Run: headless pygame with SDL's dummy video driver; simulated clock (each Clock.tick advances the game by its frame time, no real sleeping); random seed 0; keys injected as events and as key.get_pressed() state; no mouse input.
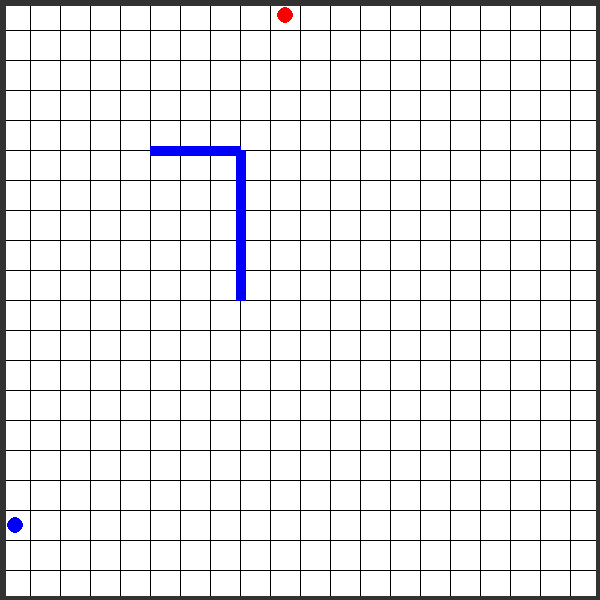
Frame 1 of 4 · flips 1–60 · no input
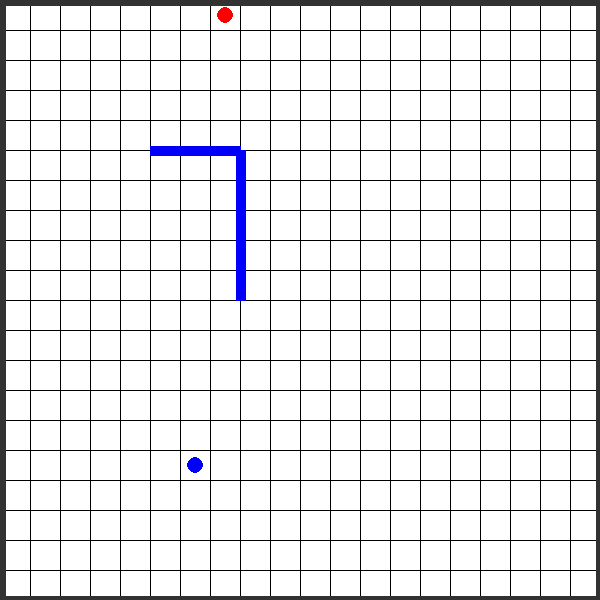
Frame 2 of 4 · flips 61–180 · tapped SPACE, RETURN · held RIGHT (→), D
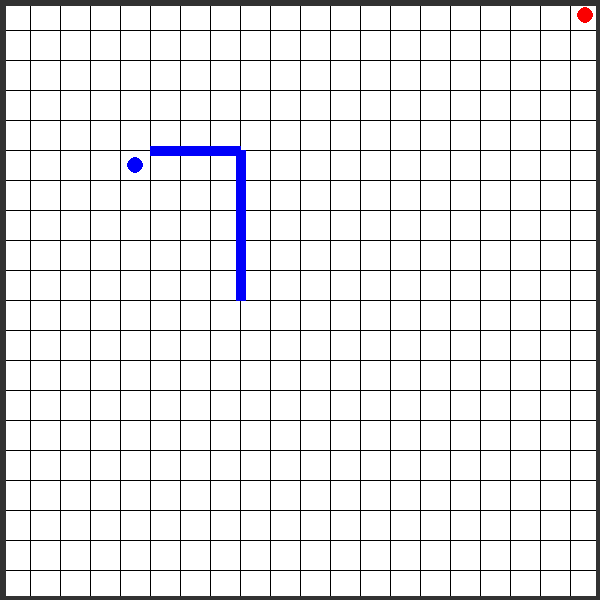
Frame 3 of 4 · flips 181–300 · held DOWN (↓), S
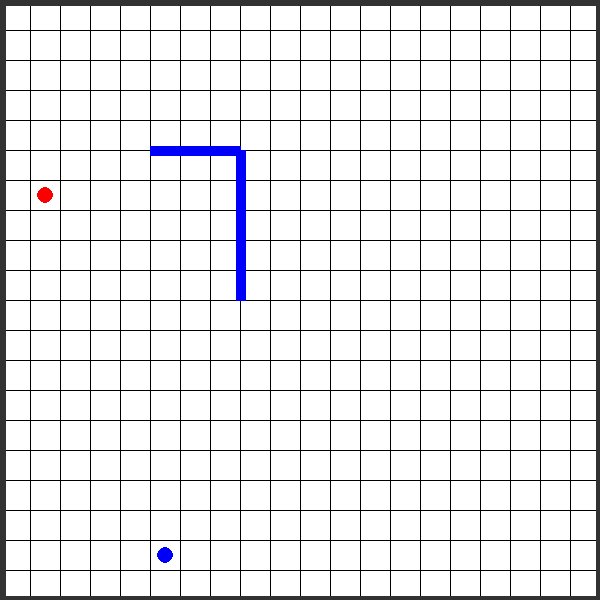
Frame 4 of 4 · flips 301–420 · held LEFT (←), A, UP (↑), W

The pygame program that drew these frames:


import pygame, sys, numpy as np
import random 
import math
# from time import time

     
def initializeGrid(NRows, NColumns,H,W):

    '''
    dt = np.dtype([
                    ('I', np.uint8),
                    ('J', np.uint8),
                    ('IB', np.bool, (4,))
                    ('AB', np.bool, (4,))
                    ])

    '''
    
    #lines(surface, color, closed, points, width=1)
    
    
    initialdict = {}
    for y in range (NColumns):
        for x in range (NRows):
            initialdict[(x,y)] = [[x*W,y*H],[1,1,1,1],[1,1,1,1]] #U D L R

    for x in range (NColumns):

        initialdict[(x,0)][1] = [0,1,1,1]
        initialdict[(x,0)][2] = [0,1,1,1]

        initialdict[(x,NRows-1)][1] = [1,0,1,1]
        initialdict[(x,NRows-1)][2] = [1,0,1,1]
        
    for y in range (NRows):
        initialdict[(0,y)][1] = [1,1,0,1]
        initialdict[(0,y)][2] = [1,1,0,1]

        initialdict[(NColumns-1,y)][1] = [1,1,1,0]
        initialdict[(NColumns-1,y)][2] = [1,1,1,0]
    
    initialdict[(0,0)][1] = [0,1,0,1]
    initialdict[(0,0)][2] = [0,1,0,1]

    initialdict[(0,NRows-1)][1] = [1,0,0,1]
    initialdict[(0,NRows-1)][2] = [1,0,0,1]

    initialdict[(NColumns-1,0)][1] = [0,1,1,0]
    initialdict[(NColumns-1,0)][2] = [0,1,1,0]

    initialdict[(NColumns-1,NRows-1)][1] = [1,0,1,0]
    initialdict[(NColumns-1,NRows-1)][2] = [1,0,1,0]


    #U D L R: up down left right

    initialdict[(5,5)][2] =  [0,1,1,1]
    initialdict[(6,5)][2] =  [0,1,1,1]
    initialdict[(7,5)][2] =  [0,1,1,0]
    initialdict[(7,6)][2] =  [1,1,1,0]
    initialdict[(7,7)][2] =  [1,1,1,0]
    initialdict[(7,8)][2] =  [1,1,1,0]
    initialdict[(7,9)][2] =  [1,1,1,0]

    #x - go to the right
    #y - go to the down
    # 2 -> defender -> blue
    # 1 -> Invader  -> red
    initialdict[(5,4)][2] =  [1,0,1,1]
    initialdict[(6,4)][2] =  [1,0,1,1]
    initialdict[(7,4)][2] =  [1,0,1,1]
    initialdict[(8,5)][2] =  [1,1,0,1]
    initialdict[(8,6)][2] =  [1,1,0,1]
    initialdict[(8,7)][2] =  [1,1,0,1]
    initialdict[(8,8)][2] =  [1,1,0,1]
    initialdict[(8,9)][2] =  [1,1,0,1] 

    InvMoves = {}
    DefMoves = {}
    for x in range(NRows):
        for y in range(NColumns):
            InvMoves[(x,y)] = initialdict[(x,y)][1]
            DefMoves[(x,y)] = initialdict[(x,y)][2]

    return initialdict , InvMoves, DefMoves


def drawGridLines(screen, Cl, width, height, CellW, CellH):
   
    
    for x in range(0, width, CellW):
        pygame.draw.line(screen, Cl, (x,0),(x,height))
    
    
    for y in range (0, height, CellH): 
        pygame.draw.line(screen, Cl, (0,y), (width, y))

def drawConstraints(screen, CellsDic, NRow, NClm, CellSizeH, CellSizeW, Size):
    ClBk = (0, 0, 0)                  #color black
    ClWt = (255, 255, 255)            #color white
    ClDg = (50, 50, 50)              #color Dark gray
    ClRd = (250, 0, 0)                #color red
    CLOr = (255, 140, 0)              #color orange
    ClBl = (0, 0, 250) 

    Size
    for x in range(NRow):
        for y in range(NClm):
            for z in range(4):
                
                A = CellsDic[(x,y)][1][z]
                B = CellsDic[(x,y)][2][z]

                Key = False
                if A==0 and B==0:
                    Cl = ClDg
                    Key = True
                elif A==0:
                    Cl = ClRd
                    Key = True
                elif B==0:
                    Cl = ClBl
                    Key = True
                
                if Key == True:
                    
                    Xc = CellsDic[(x,y)][0][0]
                    Yc = CellsDic[(x,y)][0][1]
                    if z==0:
                        pygame.draw.line(screen, Cl, (Xc,Yc), (Xc + CellSizeW, Yc),Size)
                    elif z==1:
                        pygame.draw.line(screen, Cl, (Xc,Yc+CellSizeH), (Xc+CellSizeW, Yc+ CellSizeH),Size)
                    elif z==2:
                        pygame.draw.line(screen, Cl, (Xc,Yc), (Xc,Yc+CellSizeH),Size)
                    else :
                        pygame.draw.line(screen, Cl, (Xc+CellSizeW,Yc), (Xc+CellSizeW,Yc+CellSizeH),Size)

class BALL:
    def __init__(self, x, y, Cl, ClBck, R, WC, Width, Height, screen, Moves):
        self.x = x
        self.y = y
        self.Cl = Cl
        self.R = R
        self.Rc = int(R*1.1)
        self.WC = WC
        self.ClBck = ClBck
        self.Dirt = random.randint(0,3)
        self.Width = Width
        self.Height = Height
        self.rmStp = 5
        self.Px = (x * Width) + int(Width/2)
        self.Py = (y * Height) + int(Height/2)

        #self.PRx = (x * Width)
        #self.PRy = (y * Height)
        #self.Rec = pygame.Rect(self.PRx, self.PRy, self.Width, self.Height)

        self.PRx = self.Px - math.ceil(self.Rc/2.0)
        self.PRy = self.Py - math.ceil(self.Rc/2.0)
        self.Rec = pygame.Rect(self.PRx, self.PRy, self.Rc, self.Rc)

        self.screen = screen
        self.Moves = Moves

    def UpPn(self, x, y):
        self.x = x
        self.y = y
        self.Px = (x * self.Width) + int(self.Width/2)
        self.Py = (y * self.Height) + int(self.Height/2)
        
        #self.PRx = (x * self.Width)
        #self.PRy = (y * self.Height)
        #self.Rec = pygame.Rect(self.PRx, self.PRy, self.Width, self.Height)

        self.PRx = self.Px - math.ceil(self.Rc/2.0) 
        self.PRy = self.Py - math.ceil(self.Rc/2.0)

        self.Rec = pygame.Rect(self.PRx, self.PRy, self.Rc, self.Rc)
        


    def RnIndx(self):
        return self.x, self.y

    def RnPosition(self):
        return self.Px, self.Py, self.Cl, self.R, self.WC

    def RnPR(self):
        return self.PRx, self.PRy, self.Width, self.Height


    def DrawBALL(self):
        pygame.draw.circle(self.screen, self.Cl, (self.Px,self.Py), self.WC, self.R)

    def RemoveBALL(self):
        pygame.draw.rect(self.screen, self.ClBck, self.Rec)

    def UpdateRegion(self):
        return self.Rec
    
    def Move(self):

        C = 0

        while(True):
            t = random.randint(0,3)
            if self.Moves[(self.x,self.y)][t]:
                break
            C += 1
            if C>30:
                print("Cannot find any valid moves!!!")
                exit(234)

        if t==0:
            self.UpPn((self.x),(self.y-1))
        elif t==1:
            self.UpPn((self.x),(self.y+1))
        elif t==2:
            self.UpPn((self.x-1),(self.y))
        else:
            self.UpPn((self.x+1),(self.y))
            
    def MoveDirt(self):

        C = 0

        t = self.Dirt
        while(True):
            
            if self.Moves[(self.x,self.y)][t]:
                self.Dirt = t
                break
            t = random.randint(0,3)
            C += 1
            if C>30:
                print("Cannot find any valid moves!!!")
                exit(234)

        if t==0:
            self.UpPn((self.x),(self.y-1))
        elif t==1:
            self.UpPn((self.x),(self.y+1))
        elif t==2:
            self.UpPn((self.x-1),(self.y))
        else:
            self.UpPn((self.x+1),(self.y))

    def MoveDirtv2(self, Stps):

        t = self.Dirt
        if not(self.Moves[(self.x,self.y)][t]) or self.rmStp <= 0:
            C = 0
            while(True):

                t = random.randint(0,3)
                if self.Moves[(self.x,self.y)][t]:
                    self.Dirt = t
                    self.rmStp = Stps
                    break
                C += 1
                if C>30:
                    print("Cannot find any valid moves!!!")
                    exit(234)
        else:
            self.rmStp += -1
            print(self.rmStp)


        if t==0:
            self.UpPn((self.x),(self.y-1))
        elif t==1:
            self.UpPn((self.x),(self.y+1))
        elif t==2:
            self.UpPn((self.x-1),(self.y))
        else:
            self.UpPn((self.x+1),(self.y))
    
    

def main():
    """     
     main() initializes pygame, initializes the grid of cells, colors, each cell, draws grid lines
     and steps to the next generation continuously in a while loop with a frame rate of 10 FPS.
    """
    
    
    
    Height = 600
    Width = Height

    
    NRow = 20      #number of rows
    NClm = NRow      #number of columns
    
    CellSizeW = int( Width/NClm)       # Width of  each cell
    CellSizeH = int( Height/NRow )     # Height of each cell
    
    ClBk = (0, 0, 0)                  #color black
    ClWt = (255, 255, 255)            #color white
    ClDg = (50, 50, 50)              #color Dark gray
    ClRd = (250, 0, 0)                #color red
    CLOr = (255, 140, 0)              #color orange
    ClBl = (0, 0, 250)                #color blue


    pygame.init()
    clock = pygame.time.Clock()
    screen = pygame.display.set_mode((Width,Height))
    pygame.display.set_caption('Invader and Defender Game')
    screen.fill(ClWt)
    drawGridLines(screen, ClBk, Width, Height, CellSizeW, CellSizeH)
    CellsDic, InvMoves, DefMoves = initializeGrid(NRow, NClm, CellSizeH, CellSizeW)
    pygame.display.update() 
    #print(CellsDic[(5,5)])
    drawConstraints(screen, CellsDic, NRow, NClm, CellSizeH, CellSizeW,10)
    R = min(CellSizeW,CellSizeH)
    R = int(0.5*R)
    pygame.display.update() 

    Intd = BALL(10, 10, ClRd, ClWt, R, 8, CellSizeW, CellSizeH,screen, InvMoves)
    Defr = BALL(6, 6, ClBl, ClWt, R, 8, CellSizeW, CellSizeH,screen, DefMoves)
    ListPositionBalls = [pygame.Rect(0,0,10,10)]*4

    
    Intd.DrawBALL()
    Defr.DrawBALL()

    ListPositionBalls[0] = Intd.UpdateRegion()
    ListPositionBalls[0] = Defr.UpdateRegion()
    pygame.display.update(ListPositionBalls) 

    #pygame.draw.circle(screen, ClRd, (300,300), 15, 10)
    #pygame.draw.line(screen, ClRd, (100,100),(100,200))
    #pygame.display.update() 


    #pygame.display.update()   


    #for cell in celldict:
    #    colorCell(cell, celldict, CellSizeW, screen)
    FRAMERATE = 10    #frames per second
    #pygame.display.update()
    clock.tick(FRAMERATE)

    while True: 
        

        Intd.RemoveBALL()
        Defr.RemoveBALL()
        ListPositionBalls[0] = Intd.UpdateRegion()
        ListPositionBalls[1] = Defr.UpdateRegion()
        #Intd.Move()
        #Defr.Move()
        #Defr.MoveDirt()
        #Intd.MoveDirt()
        Defr.MoveDirtv2(5)
        Intd.MoveDirtv2(5)
        Intd.DrawBALL()
        Defr.DrawBALL()
        ListPositionBalls[2] = Intd.UpdateRegion()
        ListPositionBalls[3] = Defr.UpdateRegion()

        pygame.display.update(ListPositionBalls) 

        for event in pygame.event.get():
            if event.type == pygame.QUIT:
                sys.exit()

        clock.tick(FRAMERATE)

        
        
    

    '''
    while True: 
        for event in pygame.event.get():
            if event.type == pygame.QUIT:
                sys.exit()
    #     screen.fill(black)
    
        # replace cellDict with next generation of cells
        celldict = nextStep(celldict, GirdSizeR, GirdSizeC)
    
        # re-color the cells to their new status of dead/alive
        for key in celldict:
            colorCell(key, celldict, cellsize, screen)
        drawGridLines(screen, width, height, cellsize)    # re-draw the grid lines
        
        pygame.display.update()    
        
    '''

    
if __name__=='__main__':
    main()
